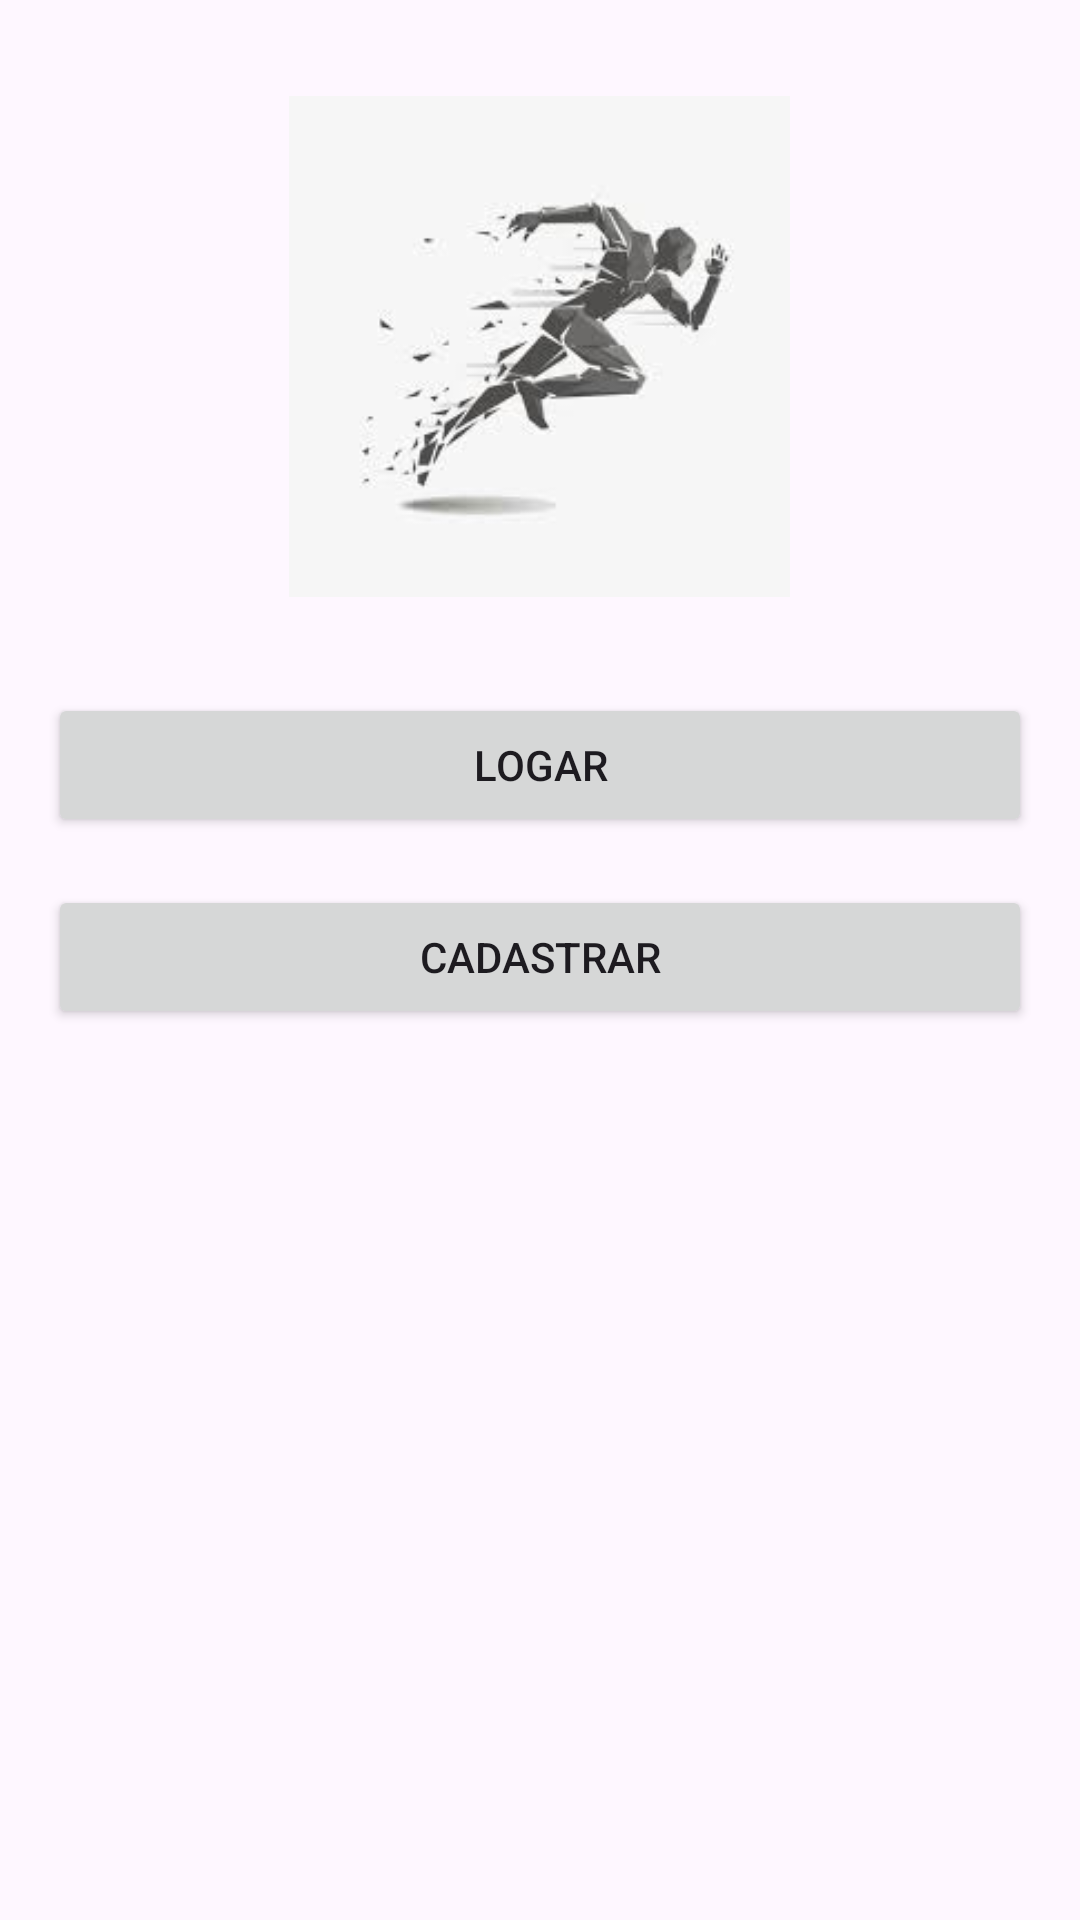

Android layout source for this screen:
<!-- AndroidManifest.xml: application theme Theme.AppCorrida -->
<!-- res/layout/activity_main.xml -->
<?xml version="1.0" encoding="utf-8"?>
<androidx.constraintlayout.widget.ConstraintLayout xmlns:android="http://schemas.android.com/apk/res/android"
    xmlns:app="http://schemas.android.com/apk/res-auto"
    xmlns:tools="http://schemas.android.com/tools"
    android:id="@+id/main"
    android:layout_width="match_parent"
    android:layout_height="match_parent"
    tools:context=".MainActivity">

    <ImageView
        android:id="@+id/imageView"
        android:layout_width="186dp"
        android:layout_height="167dp"
        android:layout_marginStart="32dp"
        android:layout_marginTop="32dp"
        android:layout_marginEnd="32dp"
        android:contentDescription="simbolo2"
        app:layout_constraintEnd_toEndOf="parent"
        app:layout_constraintHorizontal_bias="0.496"
        app:layout_constraintStart_toStartOf="parent"
        app:layout_constraintTop_toTopOf="parent"
        app:srcCompat="@drawable/simbolo2" />

    <Button
        android:id="@+id/btLogar"
        android:layout_width="0dp"
        android:layout_height="wrap_content"
        android:layout_marginStart="16dp"
        android:layout_marginTop="32dp"
        android:layout_marginEnd="16dp"
        android:text="LOGAR"
        app:layout_constraintEnd_toEndOf="parent"
        app:layout_constraintStart_toStartOf="parent"
        app:layout_constraintTop_toBottomOf="@+id/imageView" />

    <Button
        android:id="@+id/btCadastrar"
        android:layout_width="0dp"
        android:layout_height="wrap_content"
        android:layout_marginStart="16dp"
        android:layout_marginTop="16dp"
        android:layout_marginEnd="16dp"
        android:text="CADASTRAR"
        app:layout_constraintEnd_toEndOf="parent"
        app:layout_constraintStart_toStartOf="parent"
        app:layout_constraintTop_toBottomOf="@+id/btLogar" />
</androidx.constraintlayout.widget.ConstraintLayout>
<!-- resources referenced by this layout -->
<resources>
  <!-- drawable simbolo2: jpg bitmap (drawable-v24, 4238 bytes) -->
  <style name="Theme.AppCorrida" parent="Base.Theme.AppCorrida" />
  <style name="Base.Theme.AppCorrida" parent="Theme.Material3.DayNight.NoActionBar">
          
          
      </style>
</resources>
